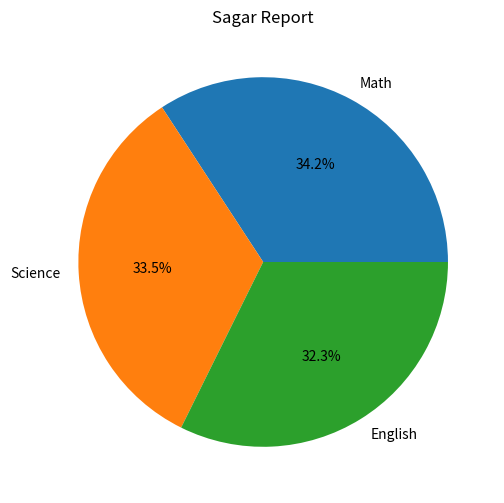

The matplotlib source for this figure:
import pandas as pd
import matplotlib.pyplot as plt

def Display():
    line = "*"*50
    Data = {'Name':['Amit','Sagar','Pooja'],
                         'Math':[85,90,78],
                         'Science':[92,88,80],
                         'English':[75,85,82]}
    
    df = pd.DataFrame(Data)

    print(line)
    print("Origanl Dataframe : \n ",df)
    print(line)

    name_df = df[df['Name'] == 'Sagar'].iloc[0]
    marks = [name_df['Math'],name_df['Science'],name_df['English']]
    subject = ['Math','Science','English']

    plt.figure(figsize= (8,6))
    plt.pie(marks,labels=subject,autopct='%1.1f%%')
    plt.title('Sagar Report')
    plt.show()

def main():
    Display()


if __name__ == "__main__":
    main()